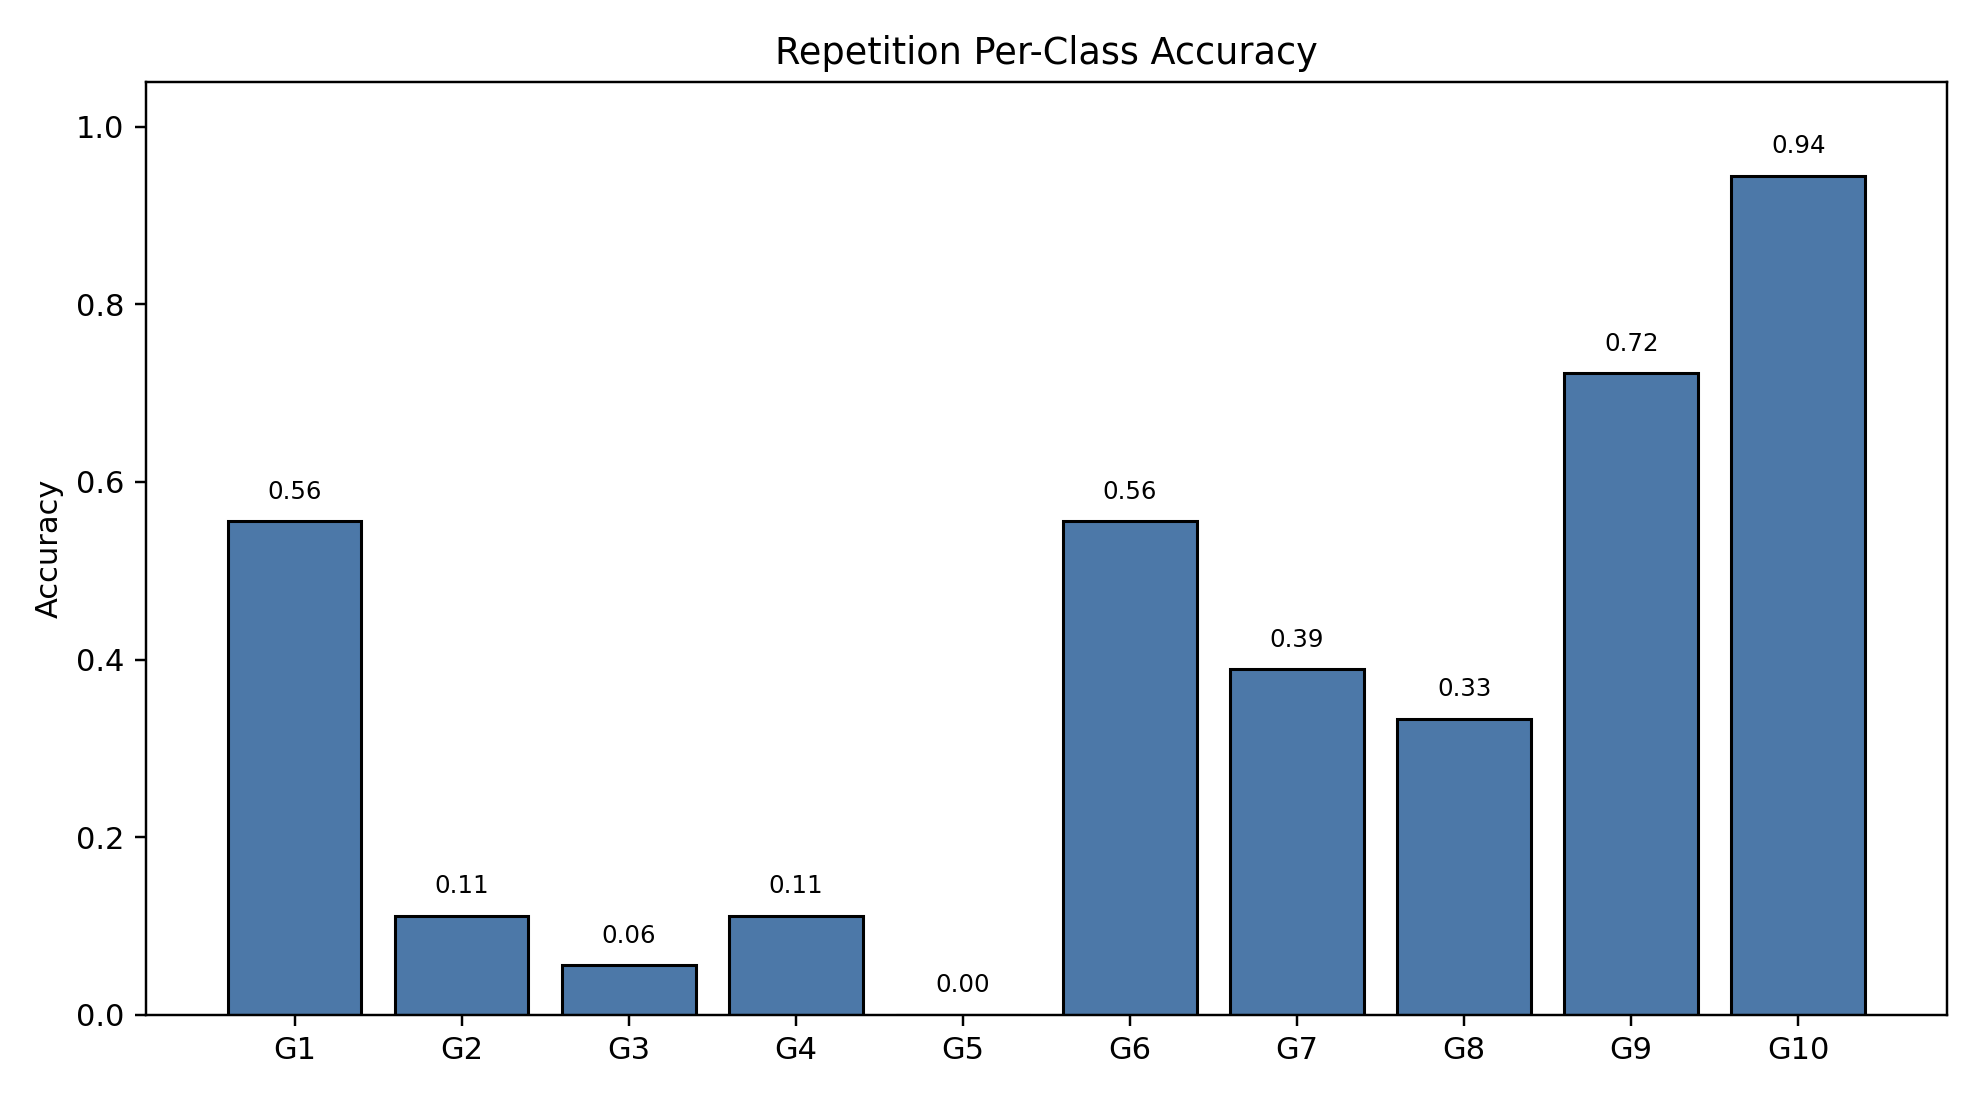

Source data for this figure (header and first rows):
class_index, gesture_id, support, correct, accuracy
0, 1, 18, 10, 0.5556
1, 2, 18, 2, 0.1111
2, 3, 18, 1, 0.05556
3, 4, 18, 2, 0.1111
4, 5, 18, 0, 0.0
5, 6, 18, 10, 0.5556
6, 7, 18, 7, 0.3889
7, 8, 18, 6, 0.3333
8, 9, 18, 13, 0.7222
9, 10, 18, 17, 0.9444
